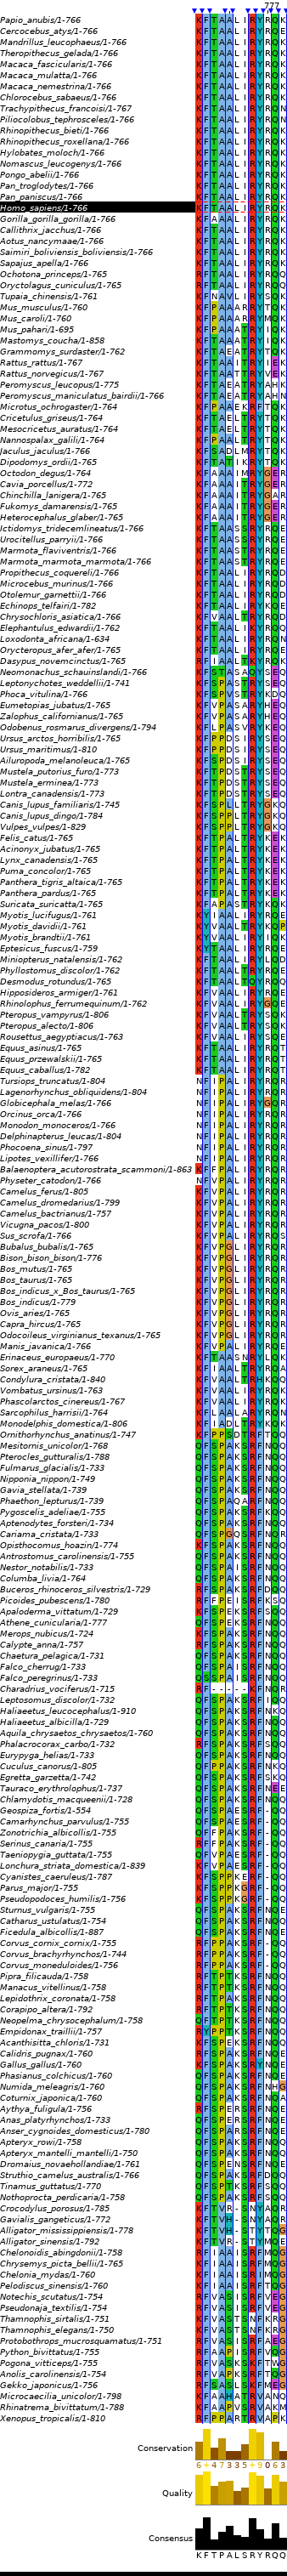

The file beside this chart, header and first rows:
Gene.ID	Gene.symbol	Description	Scientific.name	Common.name	RefSeq.Transcript.accessions	RefSeq.Protein.accessions	SPARCLE.ID	Curation.Status	RefseqSelect	Default.sequence	human_pctid	colour
101023210	DPP4	dipeptidyl peptidase 4	Papio anubis	olive baboon	XM_021923667.2	XP_021779359.2	NA	model		default-seq	97.9	#B20C26
105576046	DPP4	dipeptidyl peptidase 4	Cercocebus atys	sooty mangabey	XM_012038557.1	XP_011893947.1	14933217	model		default-seq	97.5	#B20C26
105547420	DPP4	dipeptidyl peptidase 4	Mandrillus leucophaeus	drill	XM_011991008.1	XP_011846398.1	14933217	model		default-seq	97.9	#B20C26
112636122	DPP4	dipeptidyl peptidase 4	Theropithecus gelada	gelada	XM_025404595.1	XP_025260380.1	14933217	model		default-seq	97.8	#B20C26
102133935	DPP4	dipeptidyl peptidase 4	Macaca fascicularis	crab-eating macaque	XM_005573317.2	XP_005573374.1	14933217	model		default-seq	98	#B20C26
654491	DPP4	dipeptidyl peptidase 4	Macaca mulatta	Rhesus monkey	NM_001039190.2	NP_001034279.2	14933217	curated		default-seq	98	#B20C26
105483346	DPP4	dipeptidyl peptidase 4	Macaca nemestrina	pig-tailed macaque	XM_011744179.1	XP_011742481.1	14933217	model		default-seq	98	#B20C26
103217182	DPP4	dipeptidyl peptidase 4	Chlorocebus sabaeus	green monkey	XM_007965151.1	XP_007963342.1	14933217	model		default-seq	97.9	#B20C26
117094946	DPP4	dipeptidyl peptidase 4	Trachypithecus francoisi	Francois's langur	XM_033231300.1	XP_033087191.1	NA	model		default-seq	97.5	#B20C26
111546068	DPP4	dipeptidyl peptidase 4	Piliocolobus tephrosceles	Ugandan red Colobus	XM_023217336.2	XP_023073104.1	14933217	model		default-seq	97.3	#B81226
108517716	DPP4	dipeptidyl peptidase 4	Rhinopithecus bieti	black snub-nosed monkey	XM_017855805.1	XP_017711294.1	14933217	model		default-seq	97.9	#B20C26
104661281	DPP4	dipeptidyl peptidase 4	Rhinopithecus roxellana	golden snub-nosed monkey	XM_010361854.2	XP_010360156.1	14933217	model		default-seq	97.8	#B20C26
116810743	DPP4	dipeptidyl peptidase 4	Hylobates moloch	silvery gibbon	XM_032755565.1	XP_032611456.1	NA	model		default-seq	99	#AB0626
100605220	DPP4	dipeptidyl peptidase 4	Nomascus leucogenys	northern white-cheeked gibbon	XM_003266171.3	XP_003266219.1	14933217	model		default-seq	99	#AB0626
100173322	DPP4	dipeptidyl peptidase 4	Pongo abelii	Sumatran orangutan	XM_009237739.2	XP_009236014.1	14933217	model		default-seq	99.3	#AB0626
459689	DPP4	dipeptidyl peptidase 4	Pan troglodytes	chimpanzee	XM_515858.5	XP_515858.2	14933217	model		default-seq	99.6	#A50026
100983437	DPP4	dipeptidyl peptidase 4	Pan paniscus	pygmy chimpanzee	XM_003820939.2	XP_003820987.1	14933217	model		default-seq	99.5	#A50026
1803	DPP4	dipeptidyl peptidase 4	Homo sapiens	human	NM_001935.4	NP_001926.2	14933217	curated	RefseqSelect	default-seq	100	#A50026
101140329	DPP4	dipeptidyl peptidase 4	Gorilla gorilla	western gorilla	XM_004032706.3	XP_004032754.3	NA	model		default-seq	99	#AB0626
100393303	DPP4	dipeptidyl peptidase 4	Callithrix jacchus	white-tufted-ear marmoset	XM_002749392.3	XP_002749438.1	14933217	model		default-seq	96.5	#BF1926
105708865	DPP4	dipeptidyl peptidase 4	Aotus nancymaae	Ma's night monkey	XM_012440524.1	XP_012295947.1	14933217	model		default-seq	96.5	#BF1926
101041907	DPP4	dipeptidyl peptidase 4	Saimiri boliviensis	Bolivian squirrel monkey	XM_003921932.2	XP_003921981.1	14933217	model		default-seq	96.1	#BF1926
116557074	DPP4	dipeptidyl peptidase 4	Sapajus apella	Tufted capuchin	XM_032286554.1	XP_032142445.1	NA	model		default-seq	96.5	#BF1926
101519820	DPP4	dipeptidyl peptidase 4	Ochotona princeps	American pika	XM_004577330.2	XP_004577387.1	14933217	model		default-seq	89.9	#DF422F
100341424	DPP4	dipeptidyl peptidase 4	Oryctolagus cuniculus	rabbit	XM_008258668.2	XP_008256890.1	NA	model		default-seq	90.3	#DF422F
102479789	DPP4	dipeptidyl peptidase 4	Tupaia chinensis	Chinese tree shrew	XM_006160270.2	XP_006160332.1	14933217	model		default-seq	88.8	#E34A33
13482	Dpp4	dipeptidylpeptidase 4	Mus musculus	house mouse	NM_010074.3	NP_034204.1	14933217	curated	RefseqSelect	default-seq	84.5	#F47245
110286562	Dpp4	dipeptidyl peptidase 4	Mus caroli	Ryukyu mouse	XM_021152985.2	XP_021008644.1	14933217	model		default-seq	84.7	#F26A41
110317890	Dpp4	dipeptidyl peptidase 4	Mus pahari	shrew mouse	XM_021192699.2	XP_021048358.1	14933217	model		default-seq	76.5	#FDB467
116090229	Dpp4	dipeptidyl peptidase 4	Mastomys coucha	southern multimammate mouse	XM_031370422.1	XP_031226282.1	NA	model		default-seq	74.8	#FDBB6D
114622753	Dpp4	dipeptidyl peptidase 4	Grammomys surdaster		XM_028769236.1	XP_028625069.1	14933217	model		default-seq	83.8	#F47245
116901450	Dpp4	dipeptidyl peptidase 4	Rattus rattus	black rat	XM_032903386.1	XP_032759277.1	NA	model		default-seq	84.9	#F26A41
25253	Dpp4	dipeptidylpeptidase 4	Rattus norvegicus	Norway rat	NM_012789.1	NP_036921.1	14933217	curated		default-seq	84.5	#F47245
114702004	Dpp4	dipeptidyl peptidase 4	Peromyscus leucopus	white-footed mouse	XM_028882256.1	XP_028738089.1	14933217	model		default-seq	79.2	#FA9D59
102915792	Dpp4	dipeptidyl peptidase 4	Peromyscus maniculatus bairdii	prairie deer mouse	XM_006984654.2	XP_006984716.1	14933217	model		default-seq	83.7	#F47245
101988204	Dpp4	dipeptidyl peptidase 4	Microtus ochrogaster	prairie vole	XM_013346055.2	XP_013201509.1	14933217	model		default-seq	83.8	#F47245
100768361	Dpp4	dipeptidyl peptidase 4	Cricetulus griseus	Chinese hamster	XM_027420319.1	XP_027276120.1	14933217	model		default-seq	84.9	#F26A41
106021061	Dpp4	dipeptidyl peptidase 4	Mesocricetus auratus	golden hamster	NM_001310571.1	NP_001297500.1	14933217	curated		default-seq	84.3	#F47245
103744090	Dpp4	dipeptidyl peptidase 4	Nannospalax galili	Upper Galilee mountains blind mole rat	XM_008845754.3	XP_008843976.1	14933217	model		default-seq	89	#E34A33
101615116	Dpp4	dipeptidyl peptidase 4	Jaculus jaculus	lesser Egyptian jerboa	XM_004651712.1	XP_004651769.1	14933217	model		default-seq	89.6	#DF422F
105995413	Dpp4	dipeptidyl peptidase 4	Dipodomys ordii	Ord's kangaroo rat	XM_013029126.1	XP_012884580.1	14933217	model		default-seq	86.6	#EB5A3A
101564569	Dpp4	dipeptidyl peptidase 4	Octodon degus	degu	XM_023713776.1	XP_023569544.1	14933217	model		default-seq	88	#E75236
100721104	Dpp4	dipeptidyl peptidase 4	Cavia porcellus	domestic guinea pig	XM_013142394.2	XP_012997848.1	14933217	model		default-seq	86.9	#EB5A3A
102019124	Dpp4	dipeptidyl peptidase 4	Chinchilla lanigera	long-tailed chinchilla	XM_005393318.2	XP_005393375.1	14933217	model		default-seq	89.2	#E34A33
104850085	Dpp4	dipeptidyl peptidase 4	Fukomys damarensis	Damara mole-rat	XM_010606844.2	XP_010605146.1	14933217	model		default-seq	87.5	#E75236
101722925	Dpp4	dipeptidyl peptidase 4	Heterocephalus glaber	naked mole-rat	XM_013076119.2	XP_012931573.1	14933217	model		default-seq	88.4	#E75236
101955030	Dpp4	dipeptidyl peptidase 4	Ictidomys tridecemlineatus	thirteen-lined ground squirrel	XM_005315742.2	XP_005315799.1	14933217	model		default-seq	89	#E34A33
113185842	Dpp4	dipeptidyl peptidase 4	Urocitellus parryii	Arctic ground squirrel	XM_026393086.1	XP_026248871.1	14933217	model		default-seq	89.3	#E34A33
114094806	Dpp4	dipeptidyl peptidase 4	Marmota flaviventris	yellow-bellied marmot	XM_027938002.1	XP_027793803.1	14933217	model		default-seq	89.3	#E34A33
107136886	Dpp4	dipeptidyl peptidase 4	Marmota marmota marmota	Alpine marmot	XM_015479253.1	XP_015334739.1	14933217	model		default-seq	89.3	#E34A33
105819571	DPP4	dipeptidyl peptidase 4	Propithecus coquereli	Coquerel's sifaka	XM_012655850.1	XP_012511304.1	14933217	model		default-seq	94.3	#CC2526
105855041	DPP4	dipeptidyl peptidase 4	Microcebus murinus	gray mouse lemur	XM_012735717.2	XP_012591171.2	14933217	model		default-seq	93.6	#CC2526
100942000	DPP4	dipeptidyl peptidase 4	Otolemur garnettii	small-eared galago	XM_023516350.1	XP_023372118.1	14933217	model		default-seq	93.2	#D22B26
101650027	DPP4	dipeptidyl peptidase 4	Echinops telfairi	small Madagascar hedgehog	XM_013004956.1	XP_012860410.1	12012129	model		default-seq	82.5	#F7834D
102825385	DPP4	dipeptidyl peptidase 4	Chrysochloris asiatica	Cape golden mole	XM_006866987.1	XP_006867049.1	14933217	model		default-seq	86.6	#EB5A3A
102852133	DPP4	dipeptidyl peptidase 4	Elephantulus edwardii	Cape elephant shrew	XM_006879485.1	XP_006879547.1	14933217	model		default-seq	85.2	#F26A41
100662922	DPP4	dipeptidyl peptidase 4	Loxodonta africana	African savanna elephant	XM_023542885.1	XP_023398653.1	NA	model		default-seq	70.5	#FDDB8B
103197870	DPP4	dipeptidyl peptidase 4	Orycteropus afer afer		XM_007941856.1	XP_007940047.1	14933217	model		default-seq	88.5	#E75236
101418034	DPP4	dipeptidyl peptidase 4	Dasypus novemcinctus	nine-banded armadillo	XM_004464407.3	XP_004464464.1	14933217	model		default-seq	87.2	#EB5A3A
110591850	DPP4	dipeptidyl peptidase 4	Neomonachus schauinslandi	Hawaiian monk seal	XM_021702790.1	XP_021558465.1	14933217	model		default-seq	88.3	#E75236
... 158 more rows
